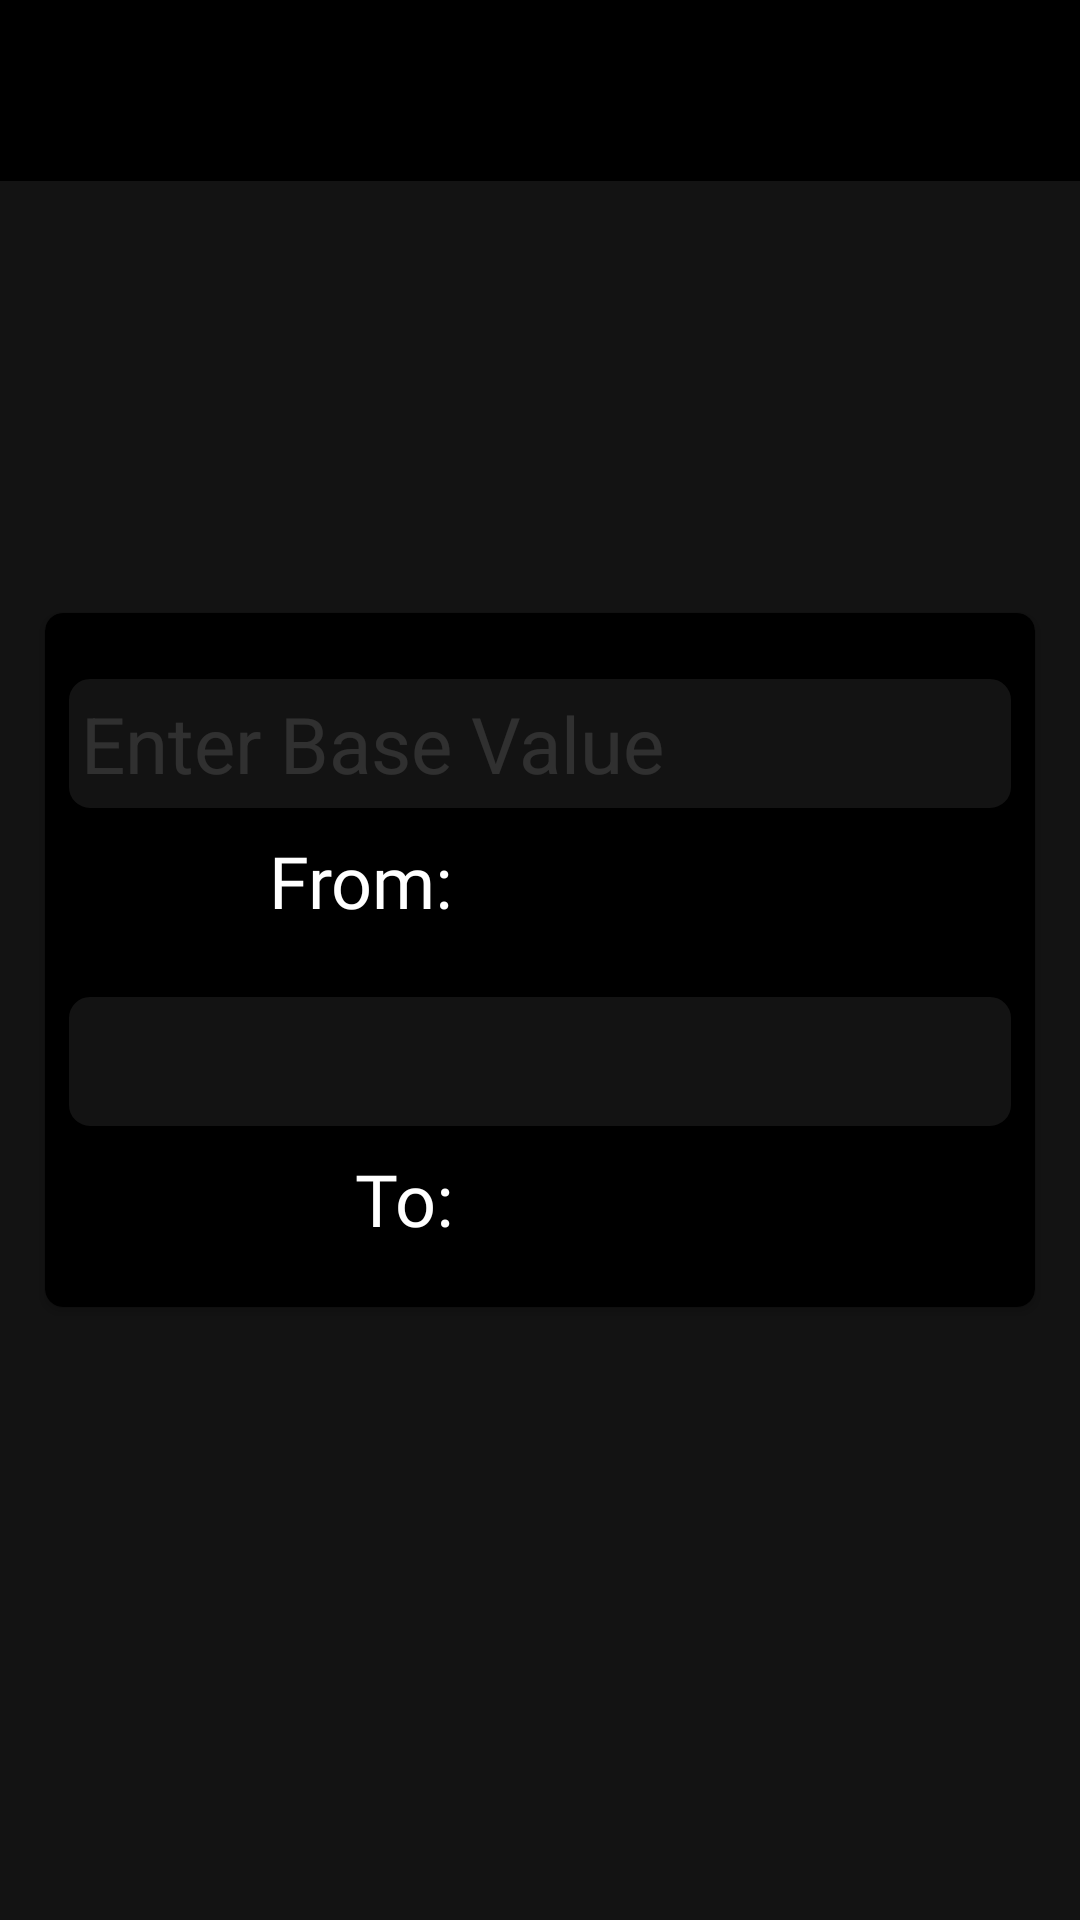

This screen was rendered from an Android layout file. Write that file and the resources it references.
<!-- AndroidManifest.xml: application theme Theme.UnitConverterRevised -->
<!-- res/layout/fragment_converter.xml -->
<?xml version="1.0" encoding="utf-8"?>
<layout xmlns:android="http://schemas.android.com/apk/res/android"
    xmlns:tools="http://schemas.android.com/tools"
    xmlns:app="http://schemas.android.com/apk/res-auto">

    <data>
        <variable
            name="viewModel"
            type="com.example.unitconverterrevised.converter_fragment.ConverterViewModel" />
    </data>

    <androidx.constraintlayout.widget.ConstraintLayout
        android:layout_width="match_parent"
        android:layout_height="match_parent"
        android:background="@color/off_black">
        <TextView
            android:id="@+id/labelText"
            android:layout_width="match_parent"
            android:layout_height="wrap_content"
            android:background="@color/black"
            android:fontFamily="@font/wendy_one"
            android:padding="10dp"
            android:textColor="@color/white"
            android:textSize="30sp"
            android:text="@{viewModel.labelText.toString()}"
            app:layout_constraintTop_toTopOf="parent"
            tools:text="Converter Fragment"/>
        <androidx.cardview.widget.CardView
            android:layout_width="match_parent"
            android:layout_height="wrap_content"
            android:layout_margin="15dp"
            android:elevation="10dp"
            app:cardCornerRadius="6dp"
            android:backgroundTint="@color/black"
            app:layout_constraintTop_toTopOf="parent"
            app:layout_constraintStart_toStartOf="parent"
            app:layout_constraintEnd_toEndOf="parent"
            app:layout_constraintBottom_toBottomOf="parent">

            <androidx.constraintlayout.widget.ConstraintLayout
                android:layout_width="match_parent"
                android:layout_height="wrap_content"
                android:paddingStart="6dp"
                android:paddingTop="20dp"
                android:paddingEnd="6dp"
                android:paddingBottom="20dp">

                <EditText
                    android:id="@+id/baseValue"
                    android:layout_width="0dp"
                    android:layout_height="wrap_content"
                    android:background="@drawable/curved_bg"
                    android:hint="@string/enter_base_value"
                    android:inputType="numberDecimal"
                    android:padding="6dp"
                    android:textColor="@color/white"
                    android:textColorHint="@color/off_white"
                    android:textSize="26sp"
                    app:layout_constraintEnd_toEndOf="parent"
                    app:layout_constraintStart_toStartOf="parent"
                    app:layout_constraintTop_toTopOf="parent" />

                <TextView
                    android:layout_width="wrap_content"
                    android:layout_height="wrap_content"
                    android:layout_marginEnd="5dp"
                    android:fontFamily="@font/baloo"
                    android:text="@string/from"
                    android:textColor="@color/white"
                    android:textSize="24sp"
                    app:layout_constraintBottom_toBottomOf="@id/fromSpinner"
                    app:layout_constraintEnd_toStartOf="@id/fromSpinner"
                    app:layout_constraintTop_toTopOf="@id/fromSpinner" />

                <androidx.appcompat.widget.AppCompatSpinner
                    android:id="@+id/fromSpinner"
                    android:layout_width="wrap_content"
                    android:layout_height="wrap_content"
                    android:layout_marginTop="10dp"
                    app:layout_constraintEnd_toEndOf="parent"
                    app:layout_constraintHorizontal_bias="0.5"
                    app:layout_constraintStart_toStartOf="parent"
                    app:layout_constraintTop_toBottomOf="@id/baseValue" />

                <TextView
                    android:id="@+id/convertedValue"
                    android:layout_width="0dp"
                    android:layout_height="wrap_content"
                    android:layout_marginTop="25dp"
                    android:background="@drawable/curved_bg"
                    android:padding="6dp"
                    android:textColor="@color/white"
                    android:textSize="26sp"
                    android:text="@{viewModel.convertedValue.toString()}"
                    app:layout_constraintEnd_toEndOf="parent"
                    app:layout_constraintStart_toStartOf="parent"
                    app:layout_constraintTop_toBottomOf="@id/fromSpinner" />

                <androidx.appcompat.widget.AppCompatSpinner
                    android:id="@+id/toSpinner"
                    android:layout_width="wrap_content"
                    android:layout_height="wrap_content"
                    android:layout_marginTop="10dp"
                    app:layout_constraintEnd_toEndOf="@id/convertedValue"
                    app:layout_constraintStart_toStartOf="@id/convertedValue"
                    app:layout_constraintTop_toBottomOf="@id/convertedValue" />

                <TextView
                    android:layout_width="wrap_content"
                    android:layout_height="wrap_content"
                    android:layout_marginEnd="5dp"
                    android:fontFamily="@font/baloo"
                    android:text="@string/to"
                    android:textColor="@color/white"
                    android:textSize="24sp"
                    app:layout_constraintBottom_toBottomOf="@id/toSpinner"
                    app:layout_constraintEnd_toStartOf="@id/toSpinner"
                    app:layout_constraintTop_toTopOf="@id/toSpinner" />

            </androidx.constraintlayout.widget.ConstraintLayout>


        </androidx.cardview.widget.CardView>

    </androidx.constraintlayout.widget.ConstraintLayout>

</layout>
<!-- resources referenced by this layout -->
<resources>
  <color name="black">#FF000000</color>
  <color name="off_black">#131313</color>
  <color name="off_white">#20FFFFFF</color>
  <color name="white">#FFFFFFFF</color>
  <!-- drawable curved_bg (drawable) -->
  <?xml version="1.0" encoding="utf-8"?>
  <shape xmlns:android="http://schemas.android.com/apk/res/android"
      android:shape="rectangle">
  
      <corners
          android:radius="8dp"/>
      <stroke
          android:width="2dp"/>
      <gradient
          android:startColor="@color/off_black"
          android:endColor="@color/off_black"/>
  </shape>
  <string name="enter_base_value">Enter Base Value</string>
  <string name="from">From:</string>
  <string name="to">To:</string>
  <style name="Theme.UnitConverterRevised" parent="Theme.MaterialComponents.DayNight.NoActionBar">
          
          <item name="colorPrimary">@color/purple_500</item>
          <item name="colorPrimaryVariant">@color/purple_700</item>
          <item name="colorOnPrimary">@color/white</item>
          
          <item name="colorSecondary">@color/teal_200</item>
          <item name="colorSecondaryVariant">@color/teal_700</item>
          <item name="colorOnSecondary">@color/black</item>
          
          <item name="android:statusBarColor" tools:targetApi="l">?attr/colorPrimaryVariant</item>
          
      </style>
  <color name="purple_500">#FF6200EE</color>
  <color name="purple_700">#FF3700B3</color>
  <color name="teal_200">#FF03DAC5</color>
  <color name="teal_700">#FF018786</color>
</resources>
